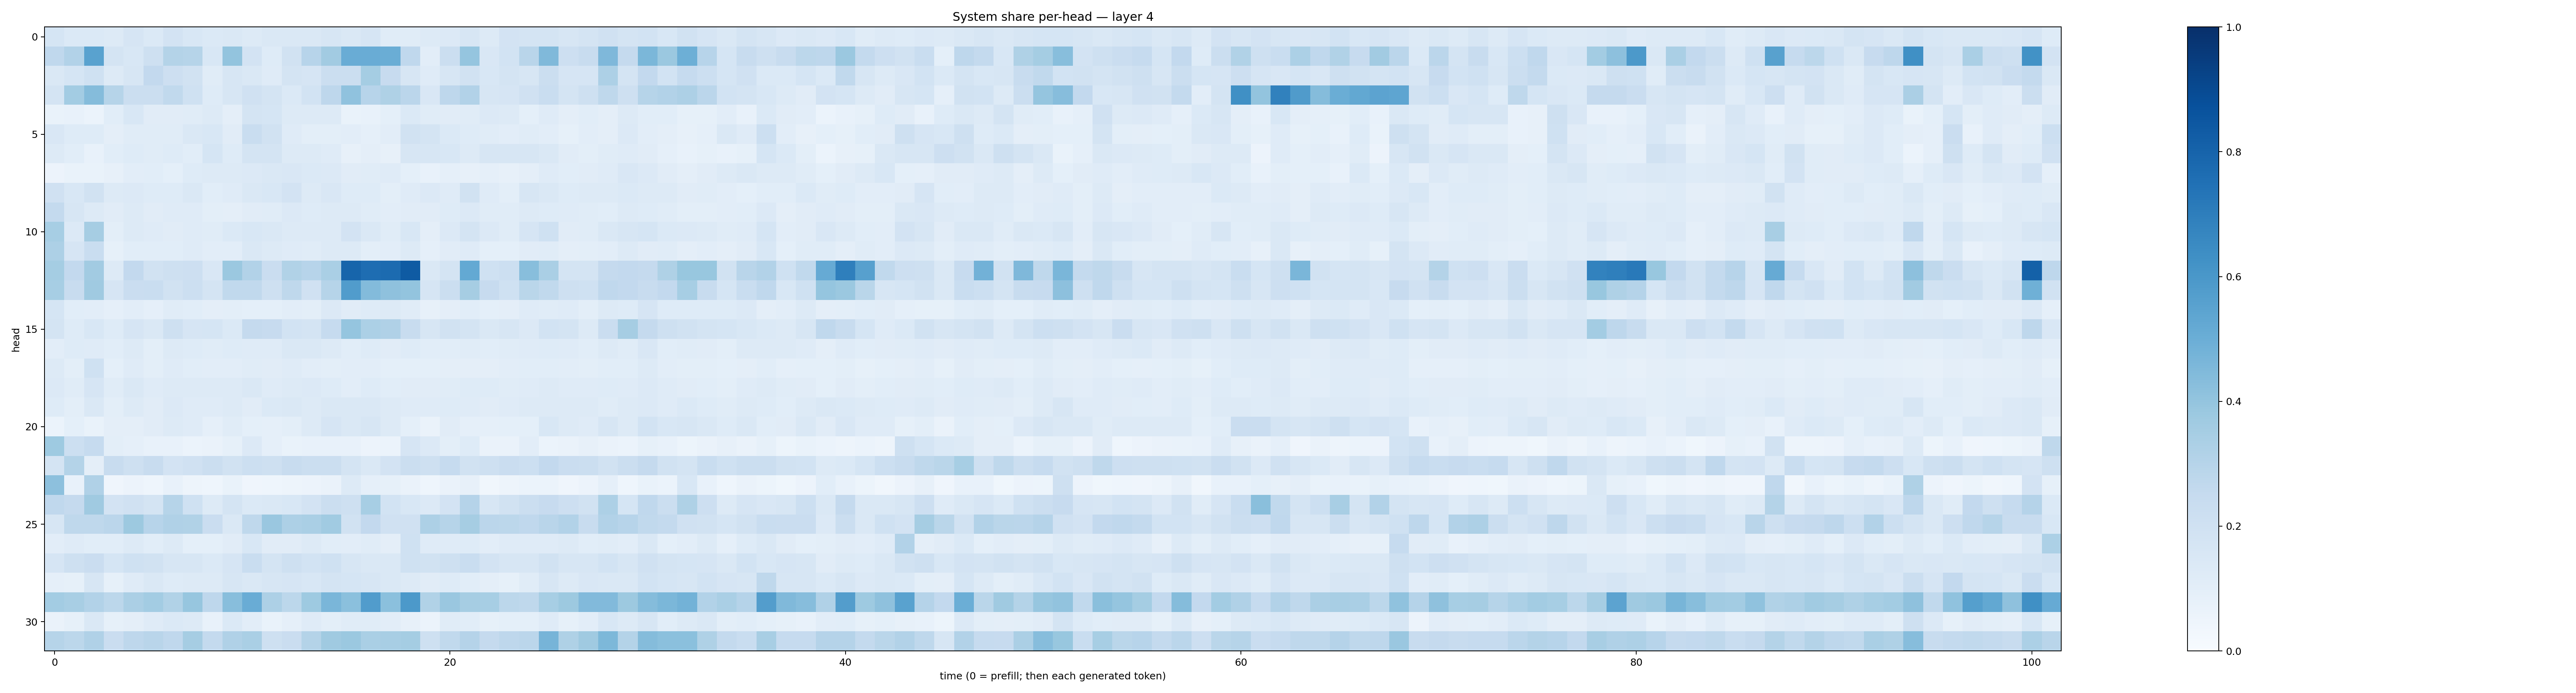

Source data for this figure (header and first rows):
0.16941553, 0.1402775, 0.1400808, 0.13001032, 0.16464451, 0.13682774, 0.18173918, 0.15567003, 0.1384742, 0.14410725, 0.13263378, 0.14148718, 0.1423973, 0.14790279, 0.15644792, 0.14458098, 0.16411774, 0.11703254, 0.11657862, 0.12693961, 0.13452545, 0.15767203, 0.1327116, 0.18079385
0.2672, 0.3115, 0.5533, 0.1724, 0.1525, 0.207, 0.3052, 0.2973, 0.154, 0.4011, 0.1824, 0.1228, 0.1937, 0.2955, 0.3614, 0.5041, 0.5065, 0.5024, 0.2684, 0.1037, 0.2252, 0.3955, 0.1485, 0.1854
0.1484, 0.1694, 0.1996, 0.1327, 0.1607, 0.2609, 0.2146, 0.1917, 0.1155, 0.1618, 0.1469, 0.119, 0.1757, 0.1672, 0.2198, 0.219, 0.3525, 0.2432, 0.1567, 0.1181, 0.1636, 0.1916, 0.1547, 0.1751
0.1729, 0.3577, 0.4348, 0.2993, 0.2222, 0.2215, 0.2643, 0.2021, 0.1226, 0.1625, 0.1954, 0.1743, 0.1398, 0.1874, 0.2753, 0.4065, 0.2955, 0.3239, 0.2823, 0.152, 0.2754, 0.3101, 0.1605, 0.1658
0.06798, 0.07804, 0.06231, 0.1067, 0.1559, 0.1128, 0.1104, 0.117, 0.1305, 0.09631, 0.1767, 0.1709, 0.1251, 0.1307, 0.1287, 0.06866, 0.07787, 0.09005, 0.1381, 0.1166, 0.1114, 0.1149, 0.133, 0.1274
0.151, 0.1242, 0.1242, 0.09467, 0.1159, 0.1138, 0.1139, 0.1459, 0.1536, 0.1119, 0.2334, 0.1893, 0.1202, 0.0988, 0.09777, 0.1037, 0.08666, 0.1045, 0.1947, 0.1777, 0.1389, 0.1231, 0.1168, 0.1054
0.1305, 0.109, 0.07594, 0.1087, 0.1236, 0.1145, 0.1215, 0.1074, 0.1683, 0.1213, 0.1782, 0.1744, 0.1304, 0.1314, 0.1184, 0.08118, 0.09444, 0.0809, 0.1639, 0.1566, 0.1562, 0.1305, 0.1622, 0.1607
0.05794, 0.0673, 0.07015, 0.07971, 0.1028, 0.1057, 0.09183, 0.1219, 0.132, 0.1292, 0.133, 0.1475, 0.151, 0.1385, 0.1358, 0.1094, 0.114, 0.118, 0.09171, 0.07397, 0.08728, 0.08109, 0.08739, 0.08185
0.1975, 0.153, 0.1932, 0.1298, 0.1341, 0.1237, 0.1237, 0.1434, 0.1079, 0.1203, 0.1422, 0.1555, 0.1819, 0.1285, 0.1518, 0.1211, 0.1246, 0.09972, 0.1175, 0.1363, 0.1188, 0.1916, 0.1207, 0.09783
0.2556, 0.1603, 0.1301, 0.1118, 0.1252, 0.1102, 0.1176, 0.118, 0.09937, 0.09713, 0.1132, 0.1168, 0.1335, 0.1232, 0.1262, 0.1278, 0.1137, 0.1038, 0.1116, 0.1127, 0.1241, 0.133, 0.1141, 0.1167
0.3461, 0.1333, 0.351, 0.1006, 0.128, 0.1182, 0.1129, 0.1201, 0.1141, 0.1371, 0.1551, 0.1422, 0.1257, 0.1315, 0.1278, 0.1799, 0.1413, 0.1138, 0.1551, 0.09659, 0.1352, 0.1793, 0.1348, 0.1171
0.3263, 0.1663, 0.2313, 0.08538, 0.1086, 0.1055, 0.1081, 0.1179, 0.1044, 0.1043, 0.1425, 0.1281, 0.1202, 0.1145, 0.1295, 0.1302, 0.09962, 0.104, 0.1285, 0.08658, 0.1103, 0.1174, 0.09236, 0.09289
0.3549, 0.2595, 0.3617, 0.1295, 0.2594, 0.1917, 0.2069, 0.2113, 0.1509, 0.3808, 0.3097, 0.2288, 0.3153, 0.2944, 0.3368, 0.7939, 0.7625, 0.7734, 0.8351, 0.1439, 0.1791, 0.5209, 0.2016, 0.2174
0.3449, 0.2369, 0.3679, 0.1643, 0.2288, 0.2343, 0.1953, 0.2184, 0.1793, 0.265, 0.2636, 0.2077, 0.2733, 0.1986, 0.2991, 0.5746, 0.4378, 0.413, 0.4009, 0.1664, 0.2205, 0.3513, 0.2431, 0.2012
0.1703, 0.1086, 0.1038, 0.08621, 0.1053, 0.08633, 0.1156, 0.1075, 0.09424, 0.09951, 0.09322, 0.09346, 0.1045, 0.1002, 0.1338, 0.1098, 0.1235, 0.1277, 0.1149, 0.0817, 0.09626, 0.1089, 0.0936, 0.09447
0.176, 0.123, 0.1527, 0.123, 0.1665, 0.144, 0.2058, 0.1644, 0.1706, 0.1368, 0.2535, 0.2457, 0.185, 0.1757, 0.2467, 0.3965, 0.3284, 0.3195, 0.2376, 0.1603, 0.1952, 0.1751, 0.1454, 0.1584
0.1043, 0.1234, 0.1192, 0.1078, 0.129, 0.101, 0.1291, 0.1214, 0.1162, 0.1239, 0.1184, 0.1205, 0.148, 0.1409, 0.1251, 0.1084, 0.1245, 0.111, 0.1245, 0.1091, 0.1088, 0.1169, 0.1079, 0.1139
0.1326, 0.09933, 0.2023, 0.08991, 0.1191, 0.09839, 0.1182, 0.1092, 0.1027, 0.1035, 0.1164, 0.1109, 0.1192, 0.1032, 0.101, 0.1018, 0.1039, 0.09072, 0.09008, 0.09037, 0.09563, 0.09498, 0.09394, 0.1022
0.1334, 0.116, 0.1678, 0.1137, 0.1447, 0.1196, 0.1308, 0.1287, 0.1255, 0.1271, 0.1446, 0.12, 0.128, 0.1333, 0.123, 0.105, 0.1218, 0.1062, 0.1111, 0.1106, 0.1148, 0.1225, 0.1221, 0.1158
0.1221, 0.1001, 0.1442, 0.1005, 0.1278, 0.1132, 0.1335, 0.1209, 0.1208, 0.1278, 0.1104, 0.1383, 0.1454, 0.1299, 0.1454, 0.1452, 0.1435, 0.1262, 0.1194, 0.1181, 0.1215, 0.1203, 0.1116, 0.1181
0.06173, 0.09278, 0.06694, 0.09555, 0.09613, 0.1102, 0.1272, 0.1182, 0.0885, 0.1135, 0.09305, 0.08716, 0.1004, 0.1276, 0.1647, 0.1421, 0.159, 0.1263, 0.09081, 0.06556, 0.1117, 0.08848, 0.08612, 0.09017
0.3717, 0.2169, 0.2487, 0.09919, 0.08764, 0.07202, 0.07516, 0.06223, 0.06523, 0.0836, 0.1353, 0.08904, 0.0689, 0.07042, 0.07672, 0.07455, 0.0553, 0.06174, 0.1649, 0.1353, 0.1012, 0.1247, 0.06366, 0.06286
0.1772, 0.3071, 0.0941, 0.2401, 0.2108, 0.2373, 0.1826, 0.1963, 0.22, 0.192, 0.2156, 0.205, 0.2392, 0.2216, 0.2205, 0.1753, 0.1437, 0.1801, 0.2218, 0.2093, 0.2469, 0.1929, 0.2038, 0.2288
0.4155, 0.07537, 0.3178, 0.04181, 0.05754, 0.04569, 0.0711, 0.04961, 0.0433, 0.06721, 0.04261, 0.04523, 0.04784, 0.05783, 0.06255, 0.1251, 0.08841, 0.08414, 0.06622, 0.0435, 0.06295, 0.0801, 0.03376, 0.04715
0.2665, 0.2525, 0.3675, 0.1826, 0.1955, 0.1792, 0.2979, 0.2029, 0.1264, 0.1784, 0.1403, 0.1465, 0.1562, 0.1805, 0.2259, 0.2036, 0.3439, 0.1854, 0.1543, 0.134, 0.1803, 0.3039, 0.1576, 0.1931
0.1636, 0.2709, 0.2717, 0.2851, 0.3785, 0.2955, 0.3194, 0.3143, 0.2291, 0.1477, 0.2725, 0.3857, 0.3257, 0.3389, 0.3633, 0.1909, 0.2595, 0.1955, 0.1986, 0.3244, 0.2969, 0.3513, 0.2845, 0.2777
0.1045, 0.1204, 0.1078, 0.1062, 0.1321, 0.1085, 0.1276, 0.09297, 0.09153, 0.1116, 0.1535, 0.1115, 0.1126, 0.1315, 0.1064, 0.1042, 0.1154, 0.09493, 0.2028, 0.1198, 0.1174, 0.1244, 0.1036, 0.1202
0.165, 0.2099, 0.2289, 0.1689, 0.1996, 0.195, 0.1638, 0.1573, 0.139, 0.1679, 0.2313, 0.1785, 0.2071, 0.1872, 0.2022, 0.1576, 0.1483, 0.1445, 0.202, 0.1926, 0.2042, 0.2308, 0.1801, 0.1631
0.08866, 0.08449, 0.1616, 0.08331, 0.1195, 0.1442, 0.1237, 0.1294, 0.1263, 0.1563, 0.1455, 0.1569, 0.1678, 0.154, 0.1768, 0.171, 0.1611, 0.1471, 0.1273, 0.1095, 0.1214, 0.1085, 0.09614, 0.08587
0.3556, 0.3429, 0.3098, 0.2786, 0.3353, 0.3562, 0.3139, 0.3927, 0.2762, 0.426, 0.5058, 0.3254, 0.2799, 0.3744, 0.4624, 0.4209, 0.5757, 0.4197, 0.5906, 0.3128, 0.3842, 0.351, 0.3461, 0.279
0.06465, 0.0829, 0.142, 0.08557, 0.09691, 0.1191, 0.138, 0.1326, 0.07373, 0.1403, 0.1047, 0.06887, 0.08669, 0.1176, 0.1014, 0.1136, 0.1161, 0.1024, 0.08037, 0.05879, 0.1152, 0.1073, 0.08407, 0.0934
0.3003, 0.2793, 0.3193, 0.2287, 0.2756, 0.2918, 0.2657, 0.3506, 0.2574, 0.319, 0.3367, 0.2082, 0.227, 0.3063, 0.3691, 0.3811, 0.3385, 0.341, 0.3543, 0.2098, 0.2632, 0.3014, 0.2517, 0.2753
